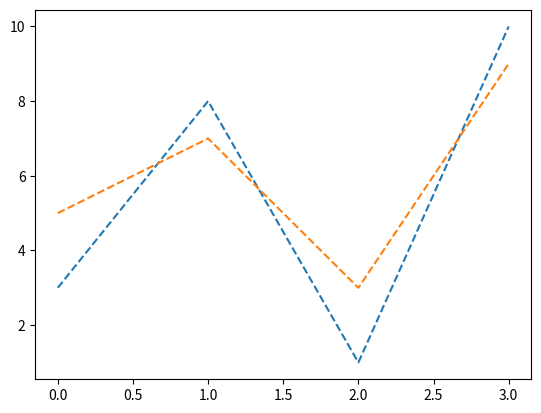

Write Python code to recreate this figure.
import matplotlib.pyplot as plt
import numpy as np
y1 = np.array([3,8,1,10])
y2 = np.array([5,7,3,9])
plt.plot(y1, ls = "--")
plt.plot(y2, ls = "--")
plt.show()